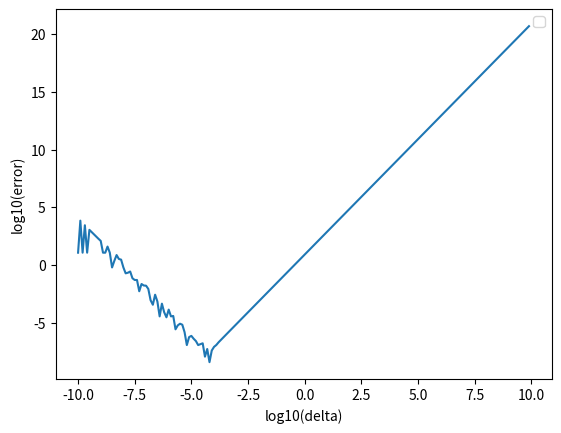

The matplotlib source for this figure:
# flake8: noqa

import numpy as np
import matplotlib.pyplot as plt

# Some function definitions, and their derivatives
# up to the 4th grade, used for testing.


def g(x):
    return x**4 + 4 * x**3 + x**2 - 10 * x + 1


def grad_g(x):
    return 4 * x**3 + 12 * x**2 + 2 * x - 10


def grad2_g(x):
    return 12 * x**2 + 24 * x + 2


def grad3_g(x):
    return 24 * x + 24


def grad4_g(x):
    return 24.0


def h(x):
    return np.sin(x)


def grad_h(x):
    return np.cos(x)


def grad2_h(x):
    return -np.sin(x)


def grad3_h(x):
    return -np.cos(x)


def grad4_h(x):
    return np.sin(x)


# First-order derivative with finite differences.
# This is what we had after the lecture


def grad(f, x, delta=1e-5):
    return (f(x + delta) - f(x - delta)) / (2 * delta)


# This is the start of exercise 1.
# Second-order derivatives


# this is ex. 1 point 1
def grad2_naive1(grad_f, x, delta=1e-5):
    return grad(grad_f, x, delta)


# this is ex. 1 point 2
def grad2_naive2(f, x, delta=1e-5):
    gf = lambda x: grad(f, x, delta)
    return grad(gf, x, delta)


# this is ex. 1 point 3
# NOTE: We use 2*delta here (and 4*delta**2 in the denominator)
#       just so that the result coincides with that of grad2_naive2.
#       (If you expand what that function does, on paper, you will
#       see that the resulting expression is the one written here)
def grad2(f, x, delta=1e-5):
    return (f(x + 2 * delta) - 2 * f(x) + f(x - 2 * delta)) / (4 * delta**2)


# A test to verify that all 3 versions do the same thing, and that the
# result is the same as the analytical expression (up to numerical
# inaccuracies)
def test_grad2(f, grad_f, grad2_f, x, delta=1e-5):
    print("testing second derviatives")
    an = grad2_f(x)  # analytical
    naive1 = grad2_naive1(grad_f, x, delta)  # numerical 1
    naive2 = grad2_naive2(f, x, delta)  # numerical 2
    better = grad2(f, x, delta)  # numerical 3
    print(f"analytical={an} naive1={naive1} naive2={naive2} better={better}")
    print("naive1-analytical=", abs(naive1 - an))
    print("naive2-analytical=", abs(naive2 - an))
    print("better-analytical=", abs(better - an))
    print()


test_grad2(g, grad_g, grad2_g, 0.1234)
test_grad2(h, grad_h, grad2_h, 0.1234)


# This is the start of exercise 2.
# Third-order derivatives. Basically the same story as the second-order one


def grad3_naive1(grad2_f, x, delta=1e-4):
    return grad(grad2_f, x, delta)


def grad3_naive2(f, x, delta=1e-4):
    gf = lambda x: grad(f, x, delta)
    gf2 = lambda x: grad(gf, x, delta)
    return grad(gf2, x, delta)


# this one is the simplified finite-differences expression, the analog of `grad2`
def grad3(f, x, delta=1e-3):
    return (
        f(x + 3 * delta) - 3 * f(x + delta) + 3 * f(x - delta) - f(x - 3 * delta)
    ) / (8 * delta**3)


# always test your code...
def test_grad3(f, grad2_f, grad3_f, x, delta=1e-3):
    print("testing third derviatives")
    an = grad3_f(x)
    naive1 = grad3_naive1(grad2_f, x, delta)
    naive2 = grad3_naive2(f, x, delta)
    better = grad3(f, x, delta)
    print(f"analytical={an} naive1={naive1} naive2={naive2} better={better}")
    print("naive1-analytical=", abs(naive1 - an))
    print("naive2-analytical=", abs(naive2 - an))
    print("better-analytical=", abs(better - an))
    print()


test_grad3(g, grad2_g, grad3_g, 0.1234)
test_grad3(h, grad2_h, grad3_h, 0.1234)

# Fourth-order derivatives - at this point you should see the pattern
# emerging (hint: it's actually clearer if you write it on paper, rather than
# in the code)


def grad4(f, x, delta=1e-3):
    return (
        f(x + 4 * delta)
        - 4 * f(x + 2 * delta)
        + 6 * f(x)
        - 4 * f(x - 2 * delta)
        + f(x - 4 * delta)
    ) / (16 * delta**4)


# this is exercise 2 point 2: n-th order derivatives using recursion
# This evaluates the function 2**n times
def gradn(n, f, x, delta=1e-3):
    if n == 0:
        return f(x)
    return grad(lambda x: gradn(n - 1, f, x, delta), x, delta)


from scipy.special import binom


# This is exercise 2 point 3: n-th order derivatives without using recursion
# This evaluates the function only n+1 times
def gradn_better(n, f, x, delta=1e-3):
    # evaluation points: x shifted by -n*delta, -(n-2)*delta, ..., (n-2)*delta, n*delta
    ev_points = x + np.linspace(-n, n, n + 1) * delta
    # compute f at the evaluation points
    fs = f(ev_points)
    # binomial coefficients
    coeffs = binom(n, np.arange(n + 1))
    # make the signs alternating - but the sign of the first one depends
    # on the parity of `n`, which is the reason for the second term
    coeffs *= (-1) ** np.arange(n + 1) * (-1) ** n
    # take the dot product and divide
    return np.dot(fs, coeffs) / (2 * delta) ** n


# always test your code...
def test_gradn(f, grad_f, grad2_f, grad3_f, grad4_f, x, delta=1e-2):
    print(f"testing n-th derviatives with delta={delta}")
    an = [f(x), grad_f(x), grad2_f(x), grad3_f(x), grad4_f(x)]
    for n in range(5):
        naive = gradn(n, f, x, delta)
        better = gradn_better(n, f, x, delta)
        print(f"order={n} analytical={an[n]} naive={naive} better={better}")
        print("        naive-analytical=", abs(naive - an[n]))
        print("        better-analytical=", abs(better - an[n]))
    for n in range(5, 8):
        naive = gradn(n, f, x, delta)
        better = gradn_better(n, f, x, delta)
        print(f"order={n} naive={naive} better={better}")
        print("        naive-better=", abs(naive - better))
    print()


# NOTE: smaller deltas work well with low-order derivatives, then for
#       higher-order derivatives one needs larger deltas.
test_gradn(g, grad_g, grad2_g, grad3_g, grad4_g, 0.1234, delta=1e-2)
test_gradn(h, grad_h, grad2_h, grad3_h, grad4_h, 0.1234, delta=1e-2)


# This is some code to analyze the effect of delta, as suggested in exercises 1 and 2:
# the code is general (notice that the `grad` argument represents the function that
# computes the numerical derivatives, but they can be derivatives of whatever order,
# so we can pass `grad` but also `grad2` or `gradn` etc.)


# This function  plots the error of finite-differences vs analytical gradients as a function of delta,
# in log-log scale, for a given input.
# For example, for the first derivative, you can try
#    plot_err_vs_delta(g, grad_g, grad, 0.3453)
# For the second derivative:
#    plot_err_vs_delta(g, grad2_g, grad2, 0.3453)
# etc.
#
def plot_err_vs_delta(f, grad_f, grad, x, label=None):
    # log-range of the values to explore (from 1e-10 to 1e10)
    log_deltas = np.arange(-10.0, 10.0, 0.1)
    deltas = 10 ** (log_deltas)
    # a function that computes the finite-differeces version of the gradient,
    # but here it's seen as a function of `delta` while `f` and `x` are fixed
    finite_diff_grad = lambda delta: grad(f, x, delta)
    # again write a function of delta, this time returning the approximation
    # error made for that delta (while `x` is considered fixed)
    error = lambda delta: np.abs(grad_f(x) - finite_diff_grad(delta))
    # now we can just exploit broadcasting to call the `error` function on
    # the whole range of deltas that we're interested in
    all_errors = error(deltas)
    # when plotting, it's nicer to visualize the log of the error
    log_errors = np.log10(all_errors)
    # plot the result
    plt.xlabel("log10(delta)")
    plt.ylabel("log10(error)")
    plt.plot(log_deltas, log_errors, label=label)
    plt.legend()


# This plots several comparisons at once (for a given function), see its usage below
def plot_err_vs_delta_many(f, gradflst, gradlst, x):
    plt.clf()
    for grad_f, grad in zip(gradflst, gradlst):
        plot_err_vs_delta(f, grad_f, grad, x, label=grad_f.__name__)


# plot_err_vs_delta_many(
#     h, [grad_h, grad2_h, grad3_h, grad4_h], [grad, grad2, grad3, grad4], 0.3453
# )

plot_err_vs_delta(g, grad2_g, grad2, 0.3453)
plt.show()
